Labelled photos from "lemon_leaf_dataset", an image-classification folder in bhawanakc07/Major_project-Lemonleaf-. The possible labels are: anthracnose, bacterial blight, citrus canker, curl virus, deficiency leaf, dry leaf, healthy leaf, sooty mould, spider mites.

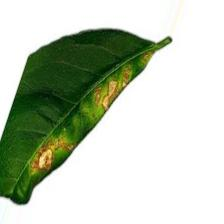
Label: citrus canker

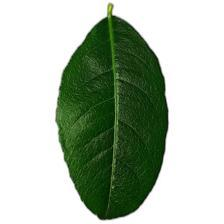
Label: healthy leaf

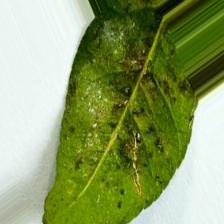
Label: bacterial blight

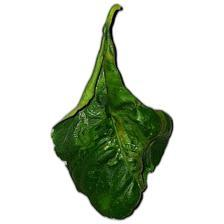
Label: curl virus

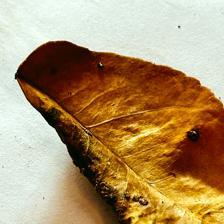
Label: dry leaf

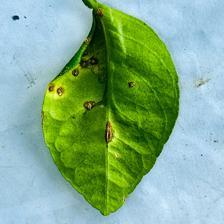
Label: anthracnose
